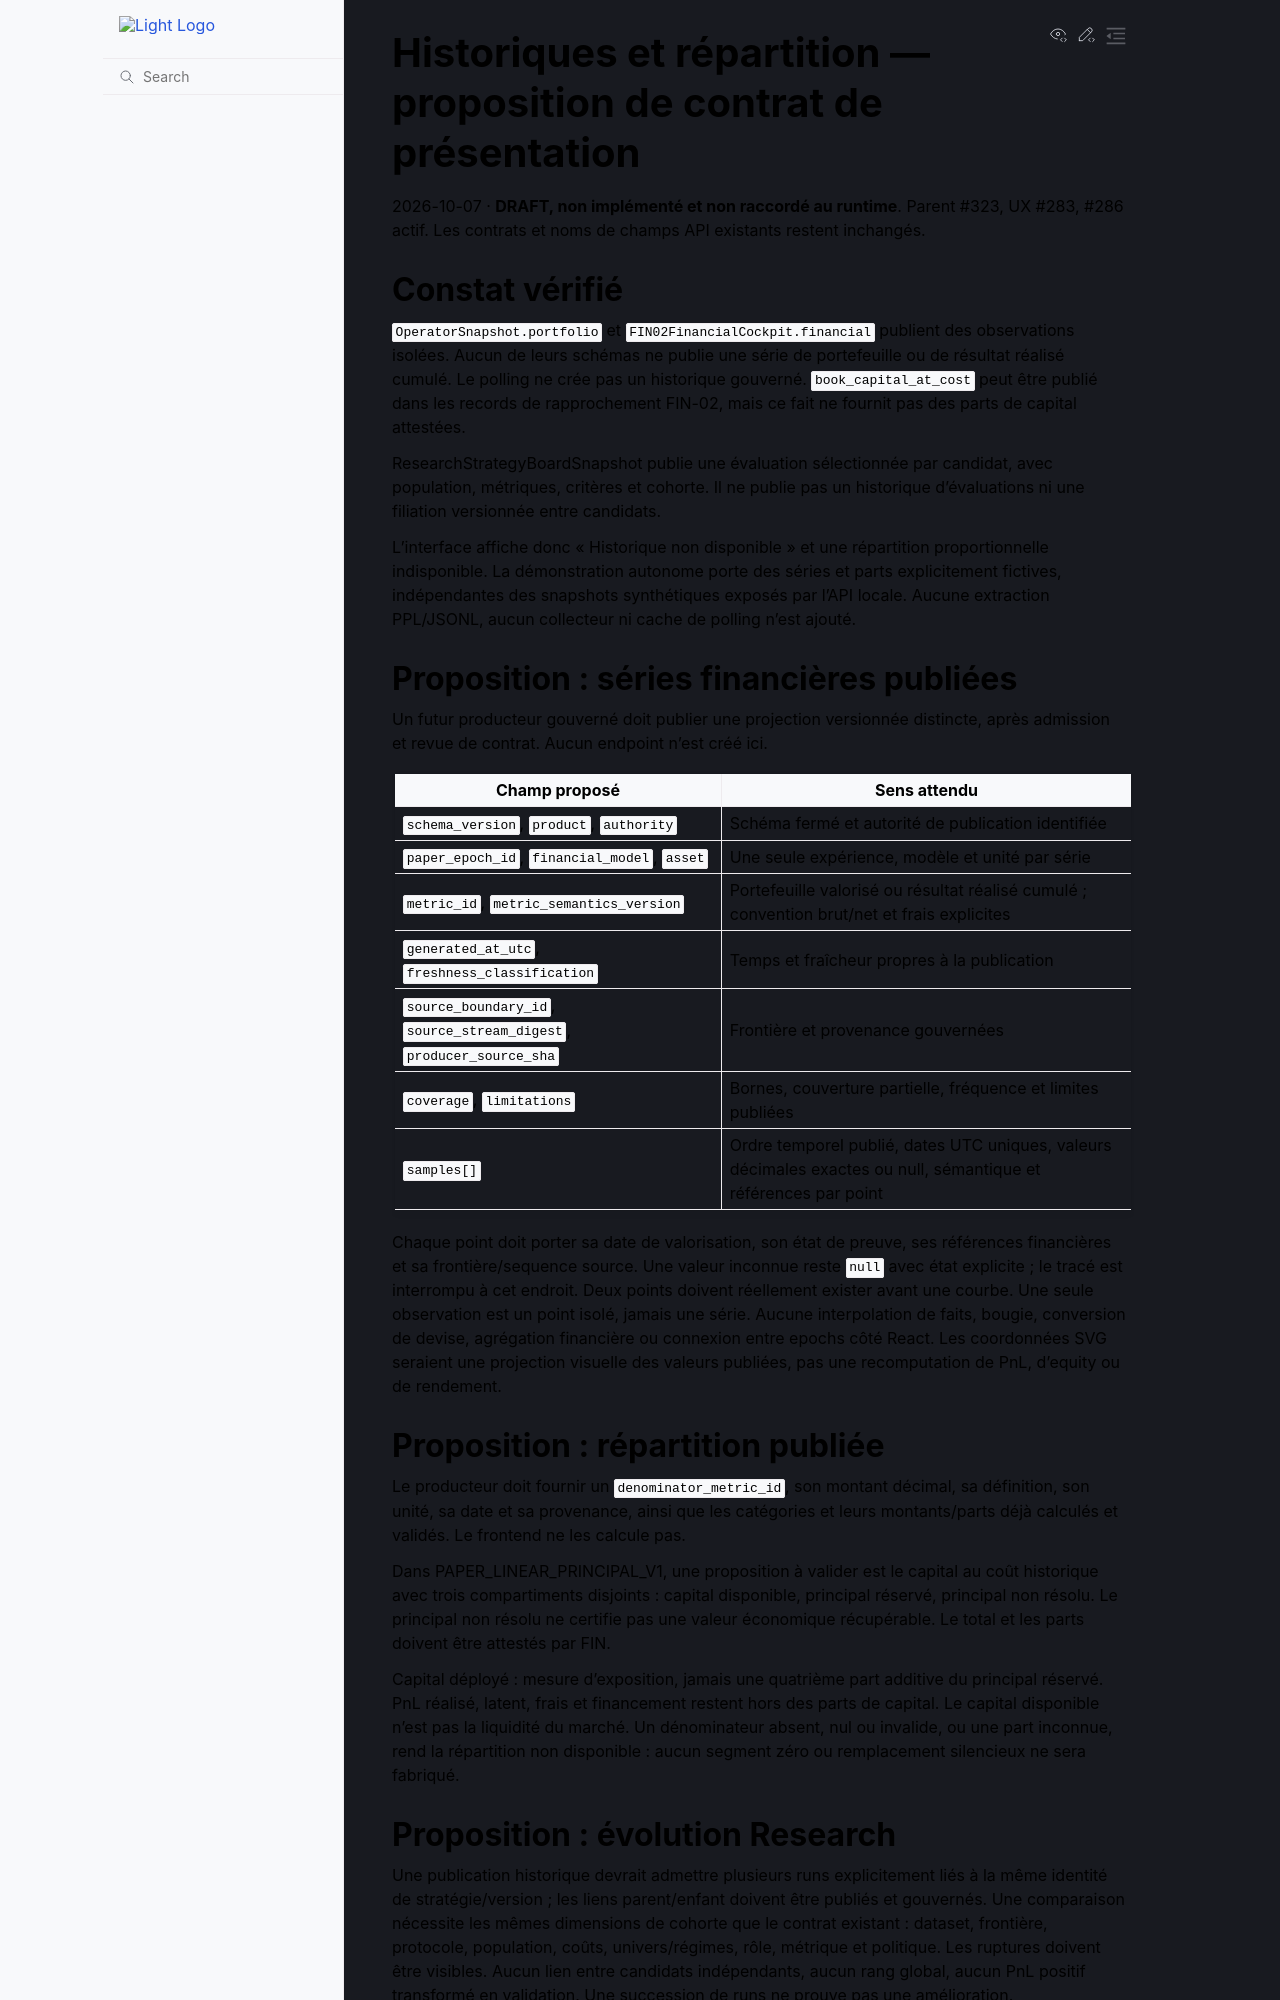

repository: 3a7i3/crypto-ia-terminal · page: contracts/APP_UX_FR_HISTORY_PRESENTATION_DRAFT.html · generator: sphinx

# Historiques et répartition — proposition de contrat de présentation

2026-10-07 · **DRAFT, non implémenté et non raccordé au runtime**. Parent #323,
UX #283, #286 actif. Les contrats et noms de champs API existants restent inchangés.

## Constat vérifié

`OperatorSnapshot.portfolio` et `FIN02FinancialCockpit.financial` publient des
observations isolées. Aucun de leurs schémas ne publie une série de portefeuille
ou de résultat réalisé cumulé. Le polling ne crée pas un historique gouverné.
`book_capital_at_cost` peut être publié dans les records de rapprochement FIN-02,
mais ce fait ne fournit pas des parts de capital attestées.

ResearchStrategyBoardSnapshot publie une évaluation sélectionnée par candidat,
avec population, métriques, critères et cohorte. Il ne publie pas un historique
d’évaluations ni une filiation versionnée entre candidats.

L’interface affiche donc « Historique non disponible » et une répartition
proportionnelle indisponible. La démonstration autonome porte des séries et parts
explicitement fictives, indépendantes des snapshots synthétiques exposés par l’API
locale. Aucune extraction PPL/JSONL, aucun collecteur ni cache de polling n’est ajouté.

## Proposition : séries financières publiées

Un futur producteur gouverné doit publier une projection versionnée distincte,
après admission et revue de contrat. Aucun endpoint n’est créé ici.

| Champ proposé | Sens attendu |
|---|---|
| `schema_version`, `product`, `authority` | Schéma fermé et autorité de publication identifiée |
| `paper_epoch_id`, `financial_model`, `asset` | Une seule expérience, modèle et unité par série |
| `metric_id`, `metric_semantics_version` | Portefeuille valorisé ou résultat réalisé cumulé ; convention brut/net et frais explicites |
| `generated_at_utc`, `freshness_classification` | Temps et fraîcheur propres à la publication |
| `source_boundary_id`, `source_stream_digest`, `producer_source_sha` | Frontière et provenance gouvernées |
| `coverage`, `limitations` | Bornes, couverture partielle, fréquence et limites publiées |
| `samples[]` | Ordre temporel publié, dates UTC uniques, valeurs décimales exactes ou null, sémantique et références par point |

Chaque point doit porter sa date de valorisation, son état de preuve, ses
références financières et sa frontière/sequence source. Une valeur inconnue
reste `null` avec état explicite ; le tracé est interrompu à cet endroit.
Deux points doivent réellement exister avant une courbe. Une seule observation
est un point isolé, jamais une série. Aucune interpolation de faits, bougie,
conversion de devise, agrégation financière ou connexion entre epochs côté React.
Les coordonnées SVG seraient une projection visuelle des valeurs publiées,
pas une recomputation de PnL, d’equity ou de rendement.

## Proposition : répartition publiée

Le producteur doit fournir un `denominator_metric_id`, son montant décimal,
sa définition, son unité, sa date et sa provenance, ainsi que les catégories
et leurs montants/parts déjà calculés et validés. Le frontend ne les calcule pas.

Dans PAPER_LINEAR_PRINCIPAL_V1, une proposition à valider est le capital au coût
historique avec trois compartiments disjoints : capital disponible, principal
réservé, principal non résolu. Le principal non résolu ne certifie pas une valeur
économique récupérable. Le total et les parts doivent être attestés par FIN.

Capital déployé : mesure d’exposition, jamais une quatrième part additive du
principal réservé. PnL réalisé, latent, frais et financement restent hors des
parts de capital. Le capital disponible n’est pas la liquidité du marché.
Un dénominateur absent, nul ou invalide, ou une part inconnue, rend la répartition
non disponible : aucun segment zéro ou remplacement silencieux ne sera fabriqué.
